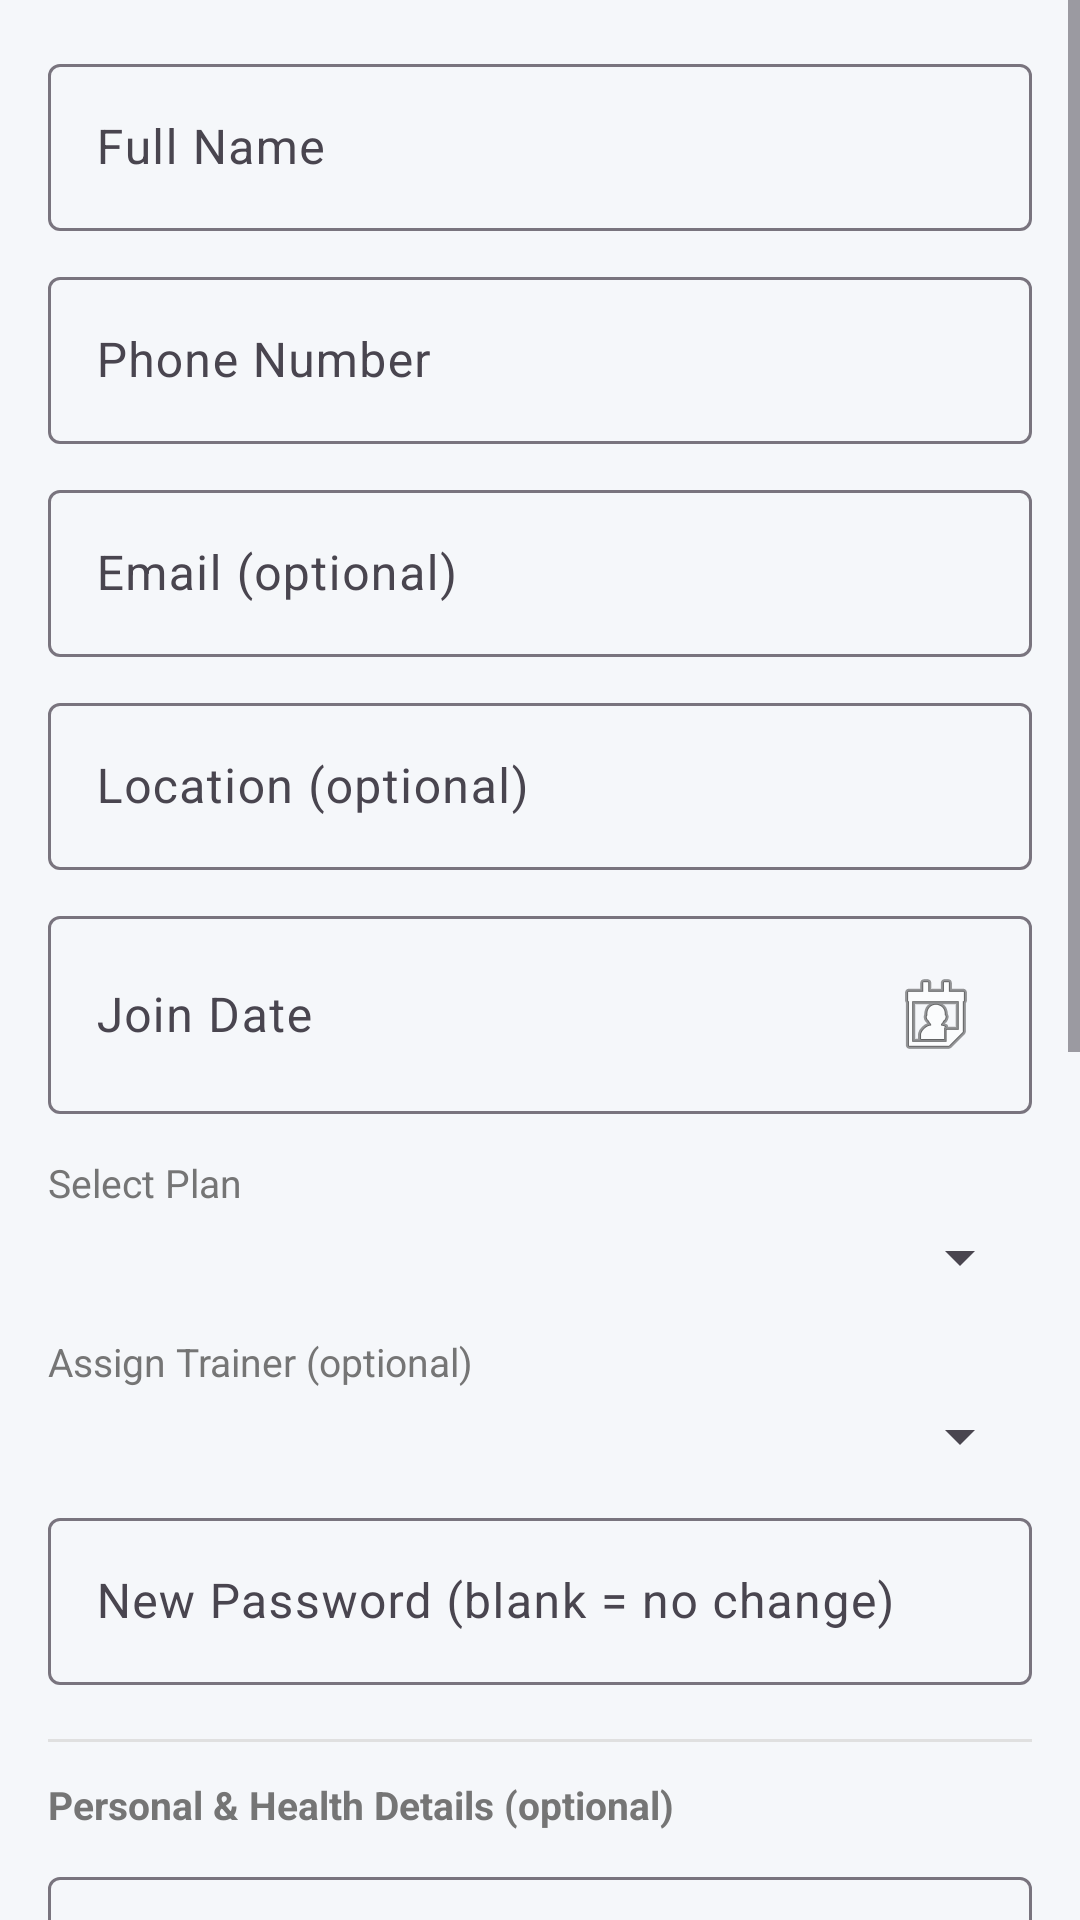

Produce the Android XML layout that renders to this screen, including the resource entries it uses.
<!-- AndroidManifest.xml: application theme Theme.GymManagement -->
<!-- res/layout/dialog_edit_member.xml -->
<?xml version="1.0" encoding="utf-8"?>

<ScrollView
    xmlns:android="http://schemas.android.com/apk/res/android"
    android:layout_width="match_parent"
    android:layout_height="wrap_content">

    <LinearLayout
        android:layout_width="match_parent"
        android:layout_height="wrap_content"
        android:orientation="vertical"
        android:padding="16dp">

        
        <com.google.android.material.textfield.TextInputLayout
            android:layout_width="match_parent"
            android:layout_height="wrap_content"
            android:hint="@string/hint_full_name"
            style="@style/Widget.Material3.TextInputLayout.OutlinedBox">
            <com.google.android.material.textfield.TextInputEditText
                android:id="@+id/etFullName"
                android:layout_width="match_parent"
                android:layout_height="wrap_content"
                android:inputType="textPersonName"
                android:imeOptions="actionNext" />
        </com.google.android.material.textfield.TextInputLayout>

        
        <com.google.android.material.textfield.TextInputLayout
            android:layout_width="match_parent"
            android:layout_height="wrap_content"
            android:layout_marginTop="10dp"
            android:hint="@string/hint_phone"
            style="@style/Widget.Material3.TextInputLayout.OutlinedBox">
            <com.google.android.material.textfield.TextInputEditText
                android:id="@+id/etPhone"
                android:layout_width="match_parent"
                android:layout_height="wrap_content"
                android:inputType="phone"
                android:imeOptions="actionNext" />
        </com.google.android.material.textfield.TextInputLayout>

        
        <com.google.android.material.textfield.TextInputLayout
            android:layout_width="match_parent"
            android:layout_height="wrap_content"
            android:layout_marginTop="10dp"
            android:hint="@string/hint_email"
            style="@style/Widget.Material3.TextInputLayout.OutlinedBox">
            <com.google.android.material.textfield.TextInputEditText
                android:id="@+id/etEmail"
                android:layout_width="match_parent"
                android:layout_height="wrap_content"
                android:inputType="textEmailAddress"
                android:imeOptions="actionNext" />
        </com.google.android.material.textfield.TextInputLayout>

        
        <com.google.android.material.textfield.TextInputLayout
            android:layout_width="match_parent"
            android:layout_height="wrap_content"
            android:layout_marginTop="10dp"
            android:hint="@string/hint_location"
            style="@style/Widget.Material3.TextInputLayout.OutlinedBox">
            <com.google.android.material.textfield.TextInputEditText
                android:id="@+id/etLocation"
                android:layout_width="match_parent"
                android:layout_height="wrap_content"
                android:inputType="textPostalAddress"
                android:imeOptions="actionNext" />
        </com.google.android.material.textfield.TextInputLayout>

        
        <com.google.android.material.textfield.TextInputLayout
            android:layout_width="match_parent"
            android:layout_height="wrap_content"
            android:layout_marginTop="10dp"
            android:hint="@string/hint_join_date"
            style="@style/Widget.Material3.TextInputLayout.OutlinedBox"
            android:focusable="false">
            <com.google.android.material.textfield.TextInputEditText
                android:id="@+id/etJoinDate"
                android:layout_width="match_parent"
                android:layout_height="wrap_content"
                android:focusable="false"
                android:clickable="true"
                android:cursorVisible="false"
                android:inputType="none"
                android:drawableEnd="@android:drawable/ic_menu_my_calendar" />
        </com.google.android.material.textfield.TextInputLayout>

        
        <TextView
            android:layout_width="wrap_content"
            android:layout_height="wrap_content"
            android:layout_marginTop="14dp"
            android:text="@string/label_select_plan"
            android:textColor="@color/text_secondary"
            android:textSize="13sp" />

        <Spinner
            android:id="@+id/spinnerPlan"
            android:layout_width="match_parent"
            android:layout_height="wrap_content"
            android:layout_marginTop="4dp" />

        
        <TextView
            android:layout_width="wrap_content"
            android:layout_height="wrap_content"
            android:layout_marginTop="14dp"
            android:text="Assign Trainer (optional)"
            android:textColor="@color/text_secondary"
            android:textSize="13sp" />

        <Spinner
            android:id="@+id/spinnerTrainer"
            android:layout_width="match_parent"
            android:layout_height="wrap_content"
            android:layout_marginTop="4dp" />

        
        <com.google.android.material.textfield.TextInputLayout
            android:layout_width="match_parent"
            android:layout_height="wrap_content"
            android:layout_marginTop="10dp"
            android:hint="New Password (blank = no change)"
            style="@style/Widget.Material3.TextInputLayout.OutlinedBox">
            <com.google.android.material.textfield.TextInputEditText
                android:id="@+id/etPassword"
                android:layout_width="match_parent"
                android:layout_height="wrap_content"
                android:inputType="textPassword"
                android:imeOptions="actionNext" />
        </com.google.android.material.textfield.TextInputLayout>

        <View
            android:layout_width="match_parent"
            android:layout_height="1dp"
            android:layout_marginTop="18dp"
            android:background="#E0E0E0" />

        <TextView
            android:layout_width="wrap_content"
            android:layout_height="wrap_content"
            android:layout_marginTop="12dp"
            android:text="Personal &amp; Health Details (optional)"
            android:textColor="@color/text_secondary"
            android:textSize="13sp"
            android:textStyle="bold" />

        <com.google.android.material.textfield.TextInputLayout
            android:layout_width="match_parent"
            android:layout_height="wrap_content"
            android:layout_marginTop="10dp"
            android:hint="Date of Birth"
            style="@style/Widget.Material3.TextInputLayout.OutlinedBox">
            <com.google.android.material.textfield.TextInputEditText
                android:id="@+id/etDob"
                android:layout_width="match_parent"
                android:layout_height="wrap_content"
                android:focusable="false"
                android:clickable="true"
                android:inputType="none" />
        </com.google.android.material.textfield.TextInputLayout>

        <TextView
            android:layout_width="wrap_content"
            android:layout_height="wrap_content"
            android:layout_marginTop="12dp"
            android:text="Gender"
            android:textColor="@color/text_secondary"
            android:textSize="13sp" />

        <Spinner
            android:id="@+id/spinnerGender"
            android:layout_width="match_parent"
            android:layout_height="wrap_content"
            android:layout_marginTop="4dp" />

        <TextView
            android:layout_width="wrap_content"
            android:layout_height="wrap_content"
            android:layout_marginTop="12dp"
            android:text="Blood Group"
            android:textColor="@color/text_secondary"
            android:textSize="13sp" />

        <Spinner
            android:id="@+id/spinnerBloodGroup"
            android:layout_width="match_parent"
            android:layout_height="wrap_content"
            android:layout_marginTop="4dp" />

        <com.google.android.material.textfield.TextInputLayout
            android:layout_width="match_parent"
            android:layout_height="wrap_content"
            android:layout_marginTop="12dp"
            android:hint="Emergency Contact Name"
            style="@style/Widget.Material3.TextInputLayout.OutlinedBox">
            <com.google.android.material.textfield.TextInputEditText
                android:id="@+id/etEmergencyName"
                android:layout_width="match_parent"
                android:layout_height="wrap_content"
                android:inputType="textPersonName"
                android:imeOptions="actionNext" />
        </com.google.android.material.textfield.TextInputLayout>

        <com.google.android.material.textfield.TextInputLayout
            android:layout_width="match_parent"
            android:layout_height="wrap_content"
            android:layout_marginTop="10dp"
            android:hint="Emergency Contact Number"
            style="@style/Widget.Material3.TextInputLayout.OutlinedBox">
            <com.google.android.material.textfield.TextInputEditText
                android:id="@+id/etEmergencyPhone"
                android:layout_width="match_parent"
                android:layout_height="wrap_content"
                android:inputType="phone"
                android:imeOptions="actionNext" />
        </com.google.android.material.textfield.TextInputLayout>

        <TextView
            android:layout_width="wrap_content"
            android:layout_height="wrap_content"
            android:layout_marginTop="12dp"
            android:text="Referral Source"
            android:textColor="@color/text_secondary"
            android:textSize="13sp" />

        <Spinner
            android:id="@+id/spinnerReferralSource"
            android:layout_width="match_parent"
            android:layout_height="wrap_content"
            android:layout_marginTop="4dp" />

        <com.google.android.material.textfield.TextInputLayout
            android:layout_width="match_parent"
            android:layout_height="wrap_content"
            android:layout_marginTop="12dp"
            android:hint="Health Notes (conditions, injuries, allergies, medication)"
            style="@style/Widget.Material3.TextInputLayout.OutlinedBox">
            <com.google.android.material.textfield.TextInputEditText
                android:id="@+id/etHealthNotes"
                android:layout_width="match_parent"
                android:layout_height="wrap_content"
                android:inputType="textMultiLine"
                android:minLines="2" />
        </com.google.android.material.textfield.TextInputLayout>

        
        <LinearLayout
            android:layout_width="match_parent"
            android:layout_height="wrap_content"
            android:layout_marginTop="14dp"
            android:gravity="center_vertical"
            android:orientation="horizontal">

            <TextView
                android:layout_width="0dp"
                android:layout_height="wrap_content"
                android:layout_weight="1"
                android:text="@string/label_active_switch"
                android:textColor="@color/text_primary" />

            <com.google.android.material.switchmaterial.SwitchMaterial
                android:id="@+id/switchActive"
                android:layout_width="wrap_content"
                android:layout_height="wrap_content"
                android:checked="true" />
        </LinearLayout>

    </LinearLayout>
</ScrollView>
<!-- resources referenced by this layout -->
<resources>
  <color name="text_primary">#212121</color>
  <color name="text_secondary">#757575</color>
  <string name="hint_email">Email (optional)</string>
  <string name="hint_full_name">Full Name</string>
  <string name="hint_join_date">Join Date</string>
  <string name="hint_location">Location (optional)</string>
  <string name="hint_phone">Phone Number</string>
  <string name="label_active_switch">Active</string>
  <string name="label_select_plan">Select Plan</string>
  <style name="Theme.GymManagement" parent="Theme.Material3.Light.NoActionBar">
          <item name="colorPrimary">@color/primary</item>
          <item name="colorPrimaryDark">@color/primary_dark</item>
          <item name="colorAccent">@color/accent</item>
          <item name="android:windowBackground">@color/surface</item>
      </style>
  <color name="primary">#1565C0</color>
  <color name="primary_dark">#003c8f</color>
  <color name="accent">#FF6F00</color>
  <color name="surface">#F5F7FA</color>
</resources>
